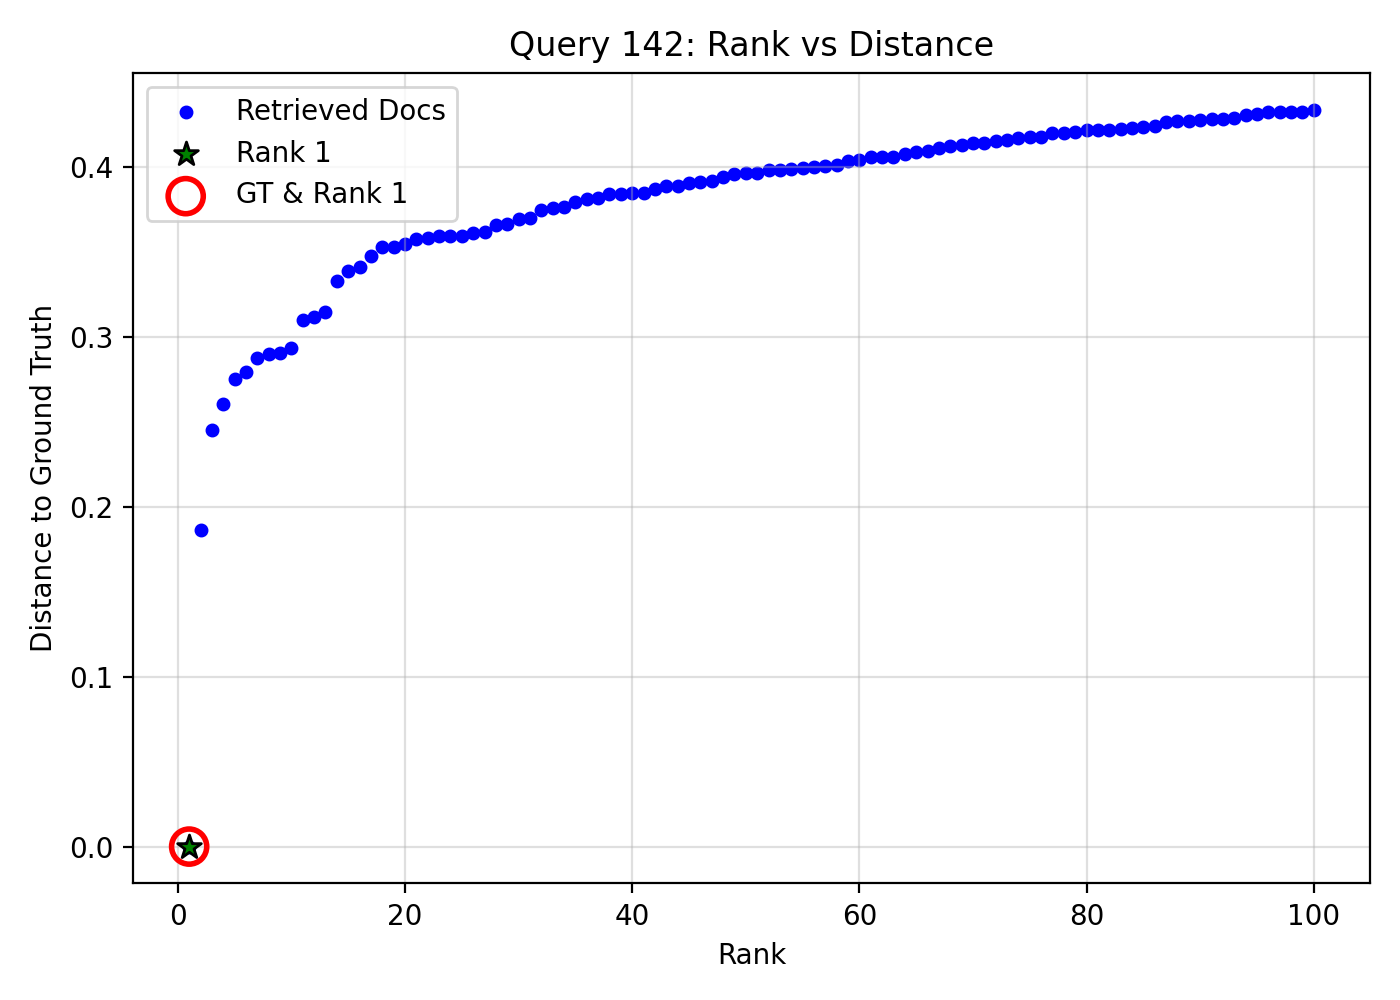

Data behind this chart, as committed beside it:
query_idx, query_gt_id, doc_id, rank, distance, is_gt, is_rank_1
142, 22497340, 33082766-d180-47c4-b425-fc11c3d4ab7c, 1, 0.0, 1, 1
142, 22497340, 021d6027-cbb4-447e-8c3c-5479cb68137d, 2, 0.1863, 0, 0
142, 22497340, 81f36ce2-0bee-4f2c-98d3-9c24b9ab4a53, 3, 0.2449, 0, 0
142, 22497340, 09f3cd69-e80a-4691-a580-f2cc34295d38, 4, 0.2604, 0, 0
142, 22497340, a8466d9d-064a-4d89-afd8-dfe29eba0b1c, 5, 0.2754, 0, 0
142, 22497340, 78f33a1e-dc11-493e-a3a3-fbac2073679a, 6, 0.2792, 0, 0
142, 22497340, 20baa82c-275b-4347-aa19-ecff1544e654, 7, 0.2875, 0, 0
142, 22497340, 478449ec-b2c3-4604-a953-2ad274237b0a, 8, 0.2899, 0, 0
142, 22497340, 2c1ceb9a-dd3a-488d-bc02-bb435534e9c3, 9, 0.2902, 0, 0
142, 22497340, 963e65d5-52b0-4a9b-acab-6f7e87a612e8, 10, 0.2935, 0, 0
142, 22497340, 5eb9943d-d93f-49a2-968e-c968331e9302, 11, 0.3096, 0, 0
142, 22497340, 0c9a17e7-280d-4784-8462-db4fe4708d11, 12, 0.3118, 0, 0
142, 22497340, cd11dfb3-e3f0-48c0-a7a9-379f2cf45907, 13, 0.3147, 0, 0
142, 22497340, f7aa23fe-eb44-4002-9367-2de6315a88ef, 14, 0.3327, 0, 0
142, 22497340, feaa912c-f1f1-4b74-b57d-6c3a4b71278d, 15, 0.3384, 0, 0
142, 22497340, 39c1785f-2a89-4aa2-b07b-348dc6bf4c59, 16, 0.3412, 0, 0
142, 22497340, 075dac56-da02-4e3e-8d41-522390f9fd1d, 17, 0.3474, 0, 0
142, 22497340, 413aadd0-5702-48f6-b9c4-a126bbe97f33, 18, 0.3526, 0, 0
142, 22497340, 67cefe59-0281-4751-b790-5e206f489cf0, 19, 0.353, 0, 0
142, 22497340, 8355fb3e-fe3a-44e6-a31d-d504caa71abd, 20, 0.3546, 0, 0
142, 22497340, e50efed2-3419-476d-934d-e2c443d4f713, 21, 0.3575, 0, 0
142, 22497340, c10eb7ab-b1be-4361-bb9a-ea7fe803bff1, 22, 0.3578, 0, 0
142, 22497340, 8dca86e8-6f2f-492a-a2e8-4a58d479a5e4, 23, 0.3592, 0, 0
142, 22497340, 1f4f469e-fa6c-4f41-a314-4870515c6113, 24, 0.3593, 0, 0
142, 22497340, cb3e2124-1a4d-42d8-b06b-f2db6456a783, 25, 0.3594, 0, 0
142, 22497340, 08963d31-b4d4-4ead-9faa-558047ed5a51, 26, 0.3612, 0, 0
142, 22497340, 5ede8721-def1-4d23-8acc-3fe75892edb1, 27, 0.3617, 0, 0
142, 22497340, 773318fe-9232-43d7-8302-989dbfa22a54, 28, 0.3656, 0, 0
142, 22497340, df918e0d-fd89-4c79-b08e-d0adbda2615b, 29, 0.3665, 0, 0
142, 22497340, 67b11ad9-52b1-4bdd-aaba-21a30a8c5081, 30, 0.3693, 0, 0
142, 22497340, d328ef86-f313-48e4-8608-f6d3e6f04cca, 31, 0.37, 0, 0
142, 22497340, 6aabab3b-f821-4e0f-b899-9825f6b5b785, 32, 0.3744, 0, 0
142, 22497340, 91507b69-3035-4119-b315-c08ec150631e, 33, 0.3755, 0, 0
142, 22497340, 5bec3c1c-62d9-4cfb-bc24-688b4c9bf5da, 34, 0.3763, 0, 0
142, 22497340, ea493d84-5d35-47ad-97b0-cc740144901e, 35, 0.3791, 0, 0
142, 22497340, fe0d3d89-2eb8-4867-a0cf-ed7b8fa0c055, 36, 0.381, 0, 0
142, 22497340, 40429251-7b49-4353-898b-da6285b9ce8d, 37, 0.3813, 0, 0
142, 22497340, 2378407d-3282-423c-a4f3-a0c420e42c06, 38, 0.3838, 0, 0
142, 22497340, eea64f78-eacd-41b7-b086-581bc58570af, 39, 0.384, 0, 0
142, 22497340, 47defe7c-0bb8-46e2-8699-ed44f3ea4cea, 40, 0.3845, 0, 0
142, 22497340, 34469e6c-453f-4a24-a8ef-fa9f14f39cab, 41, 0.3847, 0, 0
142, 22497340, 6c4c5ed7-256e-4a31-b4d2-5c48af212582, 42, 0.3868, 0, 0
142, 22497340, 21d8fc40-dccb-4e0e-ab93-cbf5508dce4b, 43, 0.3885, 0, 0
142, 22497340, 9088bcbb-6c22-4fc9-a1bf-6dd60dd1b196, 44, 0.3889, 0, 0
142, 22497340, 2f72ad4b-24e2-42df-8205-4eebd47c880e, 45, 0.3906, 0, 0
142, 22497340, 9194fe19-d70f-42a4-a580-b3db0e39f2f0, 46, 0.391, 0, 0
142, 22497340, 3951dde7-5c70-4703-9558-3fc389c6b9ef, 47, 0.3915, 0, 0
142, 22497340, 5316a5ef-4a03-482d-be58-0cde8c4b47e7, 48, 0.3939, 0, 0
142, 22497340, a31550e5-1730-4b18-ac18-e845d037b773, 49, 0.3959, 0, 0
142, 22497340, 7a652003-ae3f-46c2-b9b1-208acf502eda, 50, 0.3962, 0, 0
142, 22497340, 12b0f63f-5ede-431c-950b-18fea20307c5, 51, 0.3964, 0, 0
142, 22497340, 6872877d-077d-4af7-8e2a-5533786cf243, 52, 0.3983, 0, 0
142, 22497340, 45186bee-b27d-431b-9012-cf8ea6cb2fc7, 53, 0.3983, 0, 0
142, 22497340, a991b162-d62a-41e0-82b4-a18c740361c5, 54, 0.3989, 0, 0
142, 22497340, f7213060-ab66-4193-8757-39f5692d4c46, 55, 0.3994, 0, 0
142, 22497340, d6e04c58-502f-48d6-9c0e-114c5dc0d2f5, 56, 0.3995, 0, 0
142, 22497340, 0c5d6a50-b07b-4497-a9c6-9278f23bd9dd, 57, 0.4003, 0, 0
142, 22497340, 44afcaa1-a2f7-4265-87dc-9b3be2deab45, 58, 0.401, 0, 0
142, 22497340, b4a6f3ca-4bfb-4c51-810c-c3f9a4db5dce, 59, 0.4033, 0, 0
142, 22497340, adbccee8-79e0-4cdf-9e8a-3f504a1c4b39, 60, 0.4038, 0, 0
... 40 more rows
